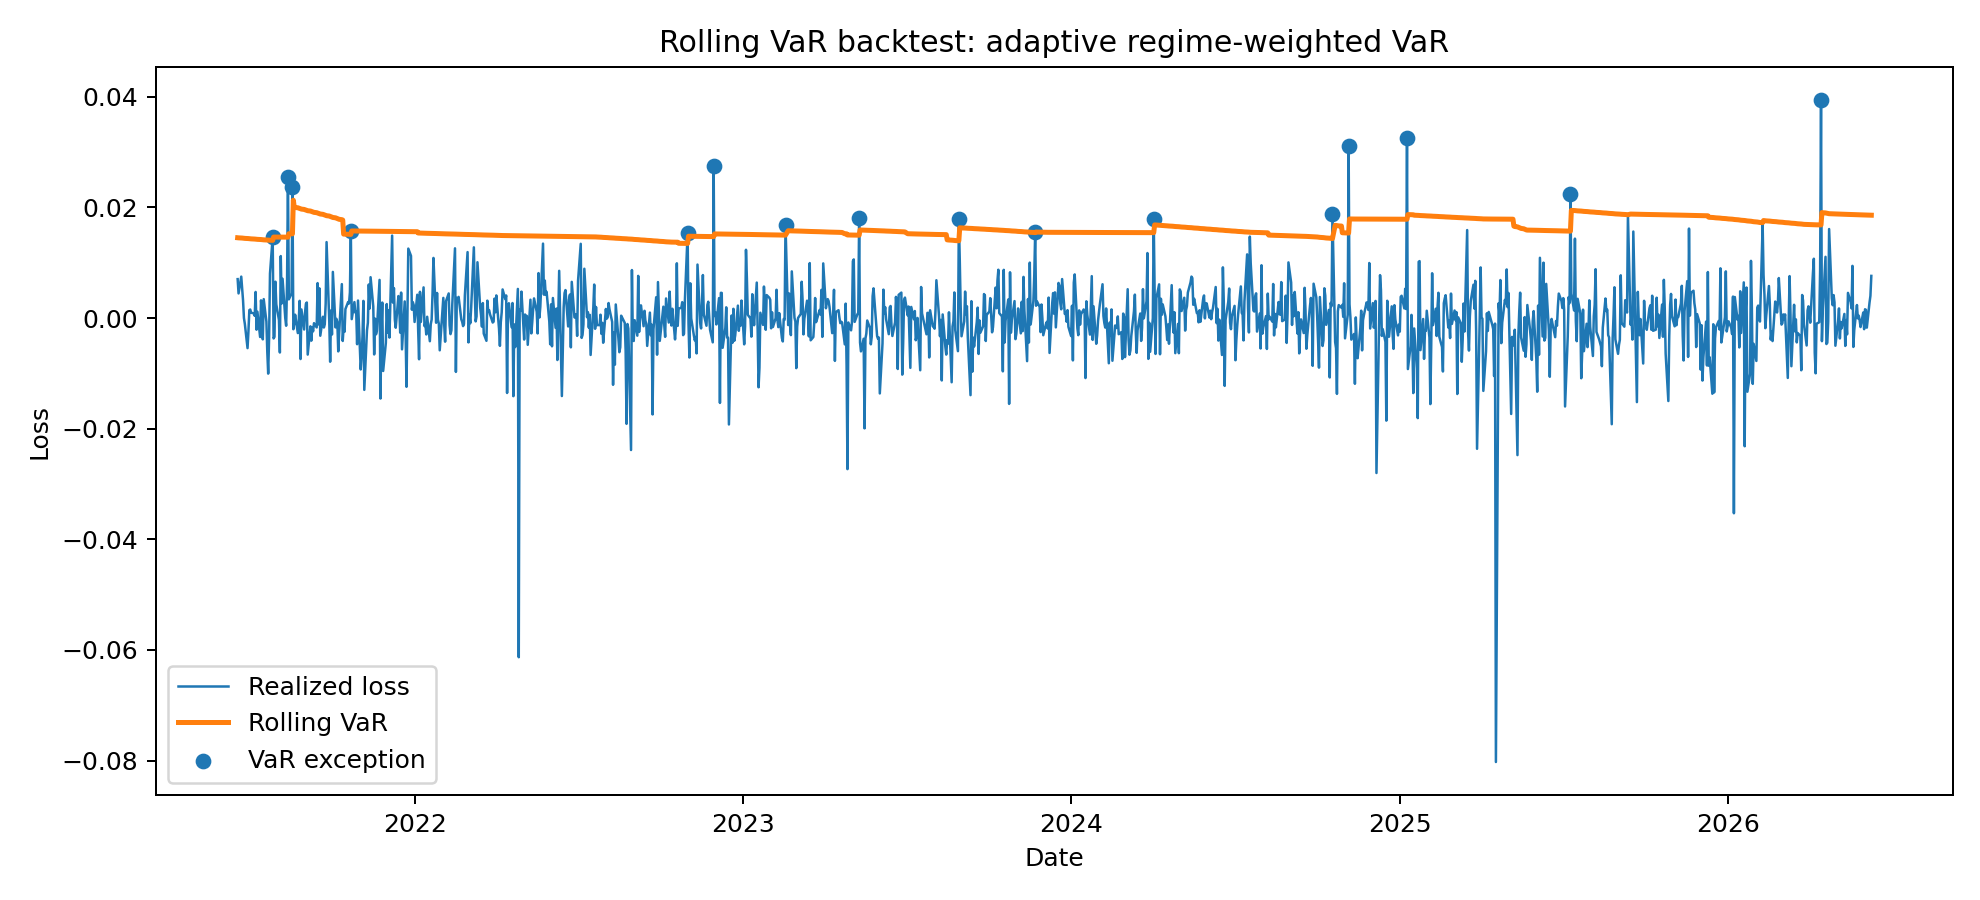

The table this chart was drawn from, first rows:
date, return, loss, VaR, CVaR, exception, method
2021-06-17, -0.007034, 0.007034, 0.01451, 0.02714, 0, regime_weighted
2021-06-18, -0.004451, 0.004451, 0.0145, 0.02522, 0, regime_weighted
2021-06-21, -0.007487, 0.007487, 0.01448, 0.02522, 0, regime_weighted
2021-06-22, -0.005222, 0.005222, 0.01446, 0.02522, 0, regime_weighted
2021-06-23, -0.00319, 0.00319, 0.01444, 0.02522, 0, regime_weighted
2021-06-24, 2.5765759850279814e-06, -2.5765759850279814e-06, 0.01442, 0.02522, 0, regime_weighted
2021-06-25, 0.001053, -0.001053, 0.0144, 0.02522, 0, regime_weighted
2021-06-28, 0.005439, -0.005439, 0.01438, 0.02522, 0, regime_weighted
2021-06-29, 0.002414, -0.002414, 0.01436, 0.02522, 0, regime_weighted
2021-06-30, -0.001423, 0.001423, 0.01435, 0.02522, 0, regime_weighted
2021-07-01, -0.001537, 0.001537, 0.01433, 0.02522, 0, regime_weighted
2021-07-02, -0.0009612, 0.0009612, 0.01431, 0.02522, 0, regime_weighted
2021-07-05, -0.0008408, 0.0008408, 0.01429, 0.02522, 0, regime_weighted
2021-07-06, -0.0004044, 0.0004044, 0.01428, 0.02522, 0, regime_weighted
2021-07-07, -0.004718, 0.004718, 0.01426, 0.02522, 0, regime_weighted
2021-07-08, 0.00211, -0.00211, 0.01424, 0.02522, 0, regime_weighted
2021-07-09, -0.001137, 0.001137, 0.01422, 0.02522, 0, regime_weighted
2021-07-12, 0.003425, -0.003425, 0.01421, 0.02522, 0, regime_weighted
2021-07-13, -0.003194, 0.003194, 0.01419, 0.02522, 0, regime_weighted
2021-07-14, -0.001349, 0.001349, 0.01417, 0.02522, 0, regime_weighted
2021-07-15, 0.003851, -0.003851, 0.01415, 0.02522, 0, regime_weighted
2021-07-16, -0.00342, 0.00342, 0.01414, 0.02522, 0, regime_weighted
2021-07-19, 0.0006312, -0.0006312, 0.01412, 0.02522, 0, regime_weighted
2021-07-20, 0.006138, -0.006138, 0.0141, 0.02522, 0, regime_weighted
2021-07-21, 0.01005, -0.01005, 0.01409, 0.02522, 0, regime_weighted
2021-07-22, 0.003613, -0.003613, 0.01407, 0.02522, 0, regime_weighted
2021-07-23, -0.008035, 0.008035, 0.01406, 0.02522, 0, regime_weighted
2021-07-26, -0.01467, 0.01467, 0.01404, 0.02522, 1, regime_weighted
2021-07-27, 0.003688, -0.003688, 0.01464, 0.02395, 0, regime_weighted
2021-07-28, 0.003405, -0.003405, 0.01464, 0.02395, 0, regime_weighted
2021-07-29, -0.006574, 0.006574, 0.01463, 0.02395, 0, regime_weighted
2021-07-30, -0.002485, 0.002485, 0.01463, 0.02395, 0, regime_weighted
2021-08-02, 0.0003585, -0.0003585, 0.01463, 0.02395, 0, regime_weighted
2021-08-03, 0.00623, -0.00623, 0.01463, 0.02395, 0, regime_weighted
2021-08-04, -0.0112, 0.0112, 0.01463, 0.02395, 0, regime_weighted
2021-08-05, -0.002627, 0.002627, 0.01463, 0.02395, 0, regime_weighted
2021-08-06, -0.007099, 0.007099, 0.01463, 0.02395, 0, regime_weighted
2021-08-09, -1.1111791089158281e-05, 1.1111791089158281e-05, 0.01463, 0.02395, 0, regime_weighted
2021-08-10, 0.001394, -0.001394, 0.01463, 0.02395, 0, regime_weighted
2021-08-11, -0.00636, 0.00636, 0.01462, 0.02395, 0, regime_weighted
2021-08-12, -0.02542, 0.02542, 0.01462, 0.02395, 1, regime_weighted
2021-08-13, -0.003379, 0.003379, 0.01524, 0.02692, 0, regime_weighted
2021-08-16, -0.004443, 0.004443, 0.01523, 0.02692, 0, regime_weighted
2021-08-17, -0.0237, 0.0237, 0.01522, 0.02692, 1, regime_weighted
2021-08-18, 0.002023, -0.002023, 0.0213, 0.02867, 0, regime_weighted
2021-08-19, 0.0009246, -0.0009246, 0.02005, 0.02867, 0, regime_weighted
2021-08-20, -0.0006005, 0.0006005, 0.01999, 0.02867, 0, regime_weighted
2021-08-23, 0.002716, -0.002716, 0.01993, 0.02867, 0, regime_weighted
2021-08-24, 0.0007031, -0.0007031, 0.01987, 0.02867, 0, regime_weighted
2021-08-25, -0.00311, 0.00311, 0.01981, 0.02867, 0, regime_weighted
2021-08-26, 0.007413, -0.007413, 0.01975, 0.02867, 0, regime_weighted
2021-08-27, -0.001554, 0.001554, 0.01969, 0.02867, 0, regime_weighted
2021-08-30, 0.002072, -0.002072, 0.01963, 0.02867, 0, regime_weighted
2021-08-31, -0.0008961, 0.0008961, 0.01957, 0.02867, 0, regime_weighted
2021-09-01, -0.002577, 0.002577, 0.01952, 0.02867, 0, regime_weighted
2021-09-02, -0.002813, 0.002813, 0.01946, 0.02867, 0, regime_weighted
2021-09-03, 0.006609, -0.006609, 0.0194, 0.02867, 0, regime_weighted
2021-09-06, 0.001498, -0.001498, 0.01934, 0.02867, 0, regime_weighted
2021-09-07, 0.004098, -0.004098, 0.01928, 0.02867, 0, regime_weighted
2021-09-08, 0.001654, -0.001654, 0.01922, 0.02867, 0, regime_weighted
... 1,240 more rows
